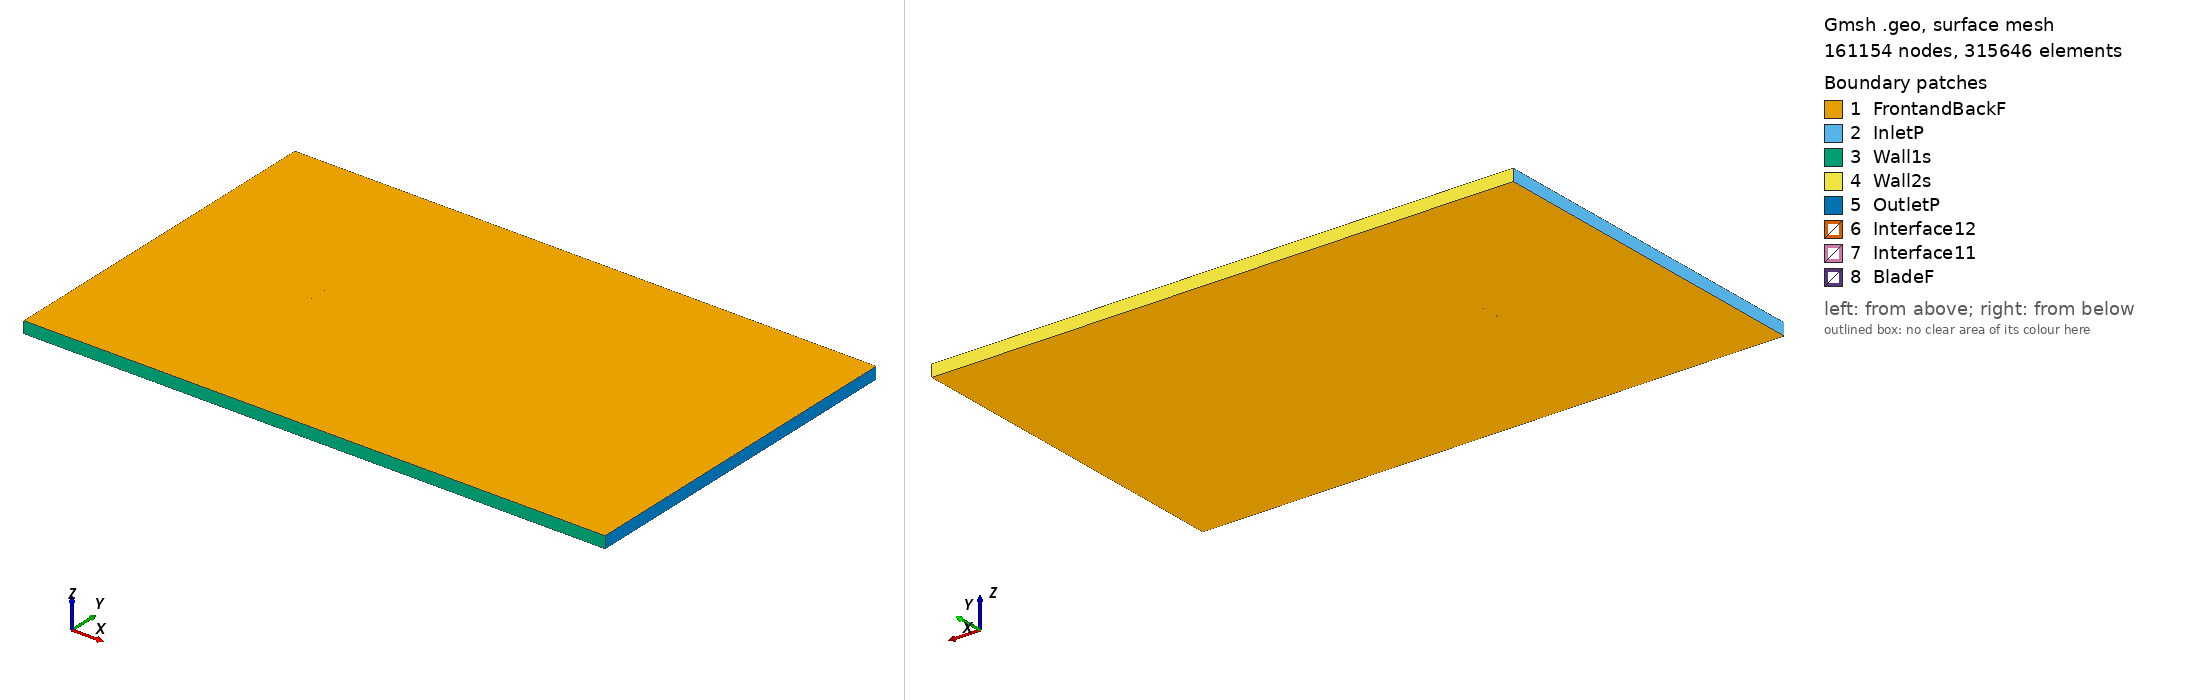

Gmsh geometry script, surface-meshed: 161154 nodes, 315646 surface elements. Boundary patches (legend numbers): 1 FrontandBackF, 2 InletP, 3 Wall1s, 4 Wall2s, 5 OutletP, 6 Interface12, 7 Interface11, 8 BladeF. Left view from above one corner, right view from below the opposite corner. Legend entries are the model's physical surfaces. The drawing asked Gmsh for element sizes between 1% and 20% of the model's largest extent; the script's own settings can give other sizes.

=== goe383_tsr_-5.3292_aoa_2.4266.geo (drawn) ===
SetFactory("OpenCASCADE");

Point(1) = {0.074974, 0.723575, 0, 1.0};
Point(2) = {0.069980, 0.725287, 0, 1.0};
Point(3) = {0.062228, 0.728174, 0, 1.0};
Point(4) = {0.046741, 0.733613, 0, 1.0};
Point(5) = {0.031275, 0.738581, 0, 1.0};
Point(6) = {0.015831, 0.743047, 0, 1.0};
Point(7) = {0.000418, 0.746875, 0, 1.0};
Point(8) = {-0.014923, 0.749166, 0, 1.0};
Point(9) = {-0.030199, 0.750000, 0, 1.0};
Point(10) = {-0.045368, 0.748566, 0, 1.0};
Point(11) = {-0.052906, 0.746847, 0, 1.0};
Point(12) = {-0.060393, 0.743986, 0, 1.0};
Point(13) = {-0.064107, 0.741941, 0, 1.0};
Point(14) = {-0.067811, 0.739666, 0, 1.0};
Point(15) = {-0.071485, 0.736739, 0, 1.0};
Point(16) = {-0.073295, 0.734720, 0, 1.0};
Point(17) = {-0.074933, 0.728961, 0, 1.0};
Point(18) = {-0.072836, 0.724930, 0, 1.0};
Point(19) = {-0.070890, 0.723891, 0, 1.0};
Point(20) = {-0.067026, 0.722685, 0, 1.0};
Point(21) = {-0.063172, 0.721735, 0, 1.0};
Point(22) = {-0.059333, 0.721089, 0, 1.0};
Point(23) = {-0.051683, 0.720240, 0, 1.0};
Point(24) = {-0.044029, 0.719618, 0, 1.0};
Point(25) = {-0.028769, 0.719106, 0, 1.0};
Point(26) = {-0.013525, 0.718926, 0, 1.0};
Point(27) = {0.001706, 0.719052, 0, 1.0};
Point(28) = {0.016925, 0.719436, 0, 1.0};
Point(29) = {0.032127, 0.720139, 0, 1.0};
Point(30) = {0.047331, 0.720842, 0, 1.0};
Point(31) = {0.062534, 0.721545, 0, 1.0};
Point(32) = {0.070136, 0.721898, 0, 1.0};
Point(33) = {0.074912, 0.722111, 0, 1.0};
Point(34) = {-0.074974, -0.723575, 0, 1.0};
Point(35) = {-0.069980, -0.725287, 0, 1.0};
Point(36) = {-0.062228, -0.728174, 0, 1.0};
Point(37) = {-0.046741, -0.733613, 0, 1.0};
Point(38) = {-0.031275, -0.738581, 0, 1.0};
Point(39) = {-0.015831, -0.743047, 0, 1.0};
Point(40) = {-0.000418, -0.746875, 0, 1.0};
Point(41) = {0.014923, -0.749166, 0, 1.0};
Point(42) = {0.030199, -0.750000, 0, 1.0};
Point(43) = {0.045368, -0.748566, 0, 1.0};
Point(44) = {0.052906, -0.746847, 0, 1.0};
Point(45) = {0.060393, -0.743986, 0, 1.0};
Point(46) = {0.064107, -0.741941, 0, 1.0};
Point(47) = {0.067811, -0.739666, 0, 1.0};
Point(48) = {0.071485, -0.736739, 0, 1.0};
Point(49) = {0.073295, -0.734720, 0, 1.0};
Point(50) = {0.074933, -0.728961, 0, 1.0};
Point(51) = {0.072836, -0.724930, 0, 1.0};
Point(52) = {0.070890, -0.723891, 0, 1.0};
Point(53) = {0.067026, -0.722685, 0, 1.0};
Point(54) = {0.063172, -0.721735, 0, 1.0};
Point(55) = {0.059333, -0.721089, 0, 1.0};
Point(56) = {0.051683, -0.720240, 0, 1.0};
Point(57) = {0.044029, -0.719618, 0, 1.0};
Point(58) = {0.028769, -0.719106, 0, 1.0};
Point(59) = {0.013525, -0.718926, 0, 1.0};
Point(60) = {-0.001706, -0.719052, 0, 1.0};
Point(61) = {-0.016925, -0.719436, 0, 1.0};
Point(62) = {-0.032127, -0.720139, 0, 1.0};
Point(63) = {-0.047331, -0.720842, 0, 1.0};
Point(64) = {-0.062534, -0.721545, 0, 1.0};
Point(65) = {-0.070136, -0.721898, 0, 1.0};
Point(66) = {-0.074912, -0.722111, 0, 1.0};

// Lines: first blade (splines 1-4)
Spline(1) = {1:33};
Spline(2) = {33,1};

// Lines: second blade (splines 5-8)
Spline(3) = {34:66};
Spline(4) = {66,34};

// Outer domain (points 20001-4 and lines)
Point(67) = {-13.50000000, -15.00000000, 0, 1.0};
Point(68) = {-13.50000000, 15.00000000, 0, 1.0};
Point(69) = {36.00000000, 15.00000000, 0, 1.0};
Point(70) = {36.00000000, -15.00000000, 0, 1.0};
Line(11) = {67, 68};
Line(12) = {68, 69};
Line(13) = {69, 70};
Line(14) = {67, 70};

// Interface (between moving and stationary domain) (circles)
Circle(9) = {0, 0, 0, 0.80000000, 0, 2*Pi};
Circle(10) = {0, 0, 0, 0.80000000, 0, 2*Pi};

// Loops collect Lines/Splines/etc (blade1, blade2, domain, first circle)
Line Loop(1) = {1:2};
Line Loop(2) = {3:4};
Line Loop(3) = {11,12,13,-14};
Line Loop(4) = {9};

// BooleanDifference cuts out the circle/interface from the domain
Plane Surface(1) = {3};
Plane Surface(2) = {4};
BooleanDifference{ Surface{1}; Delete;}{ Surface{2}; Delete;}

// This one cuts out the blades from the inner circle/interface
Line Loop(6) = {10};
Plane Surface(5) = {6};
Plane Surface(6) = {1};
Plane Surface(7) = {2};
BooleanDifference{ Surface{5}; Delete;}{ Surface{6,7}; Delete;}

// extrude to 3rd dimension
Extrude {0, 0, 1} {Surface{1}; Surface{5}; Layers{1}; Recombine;}

// Physical Surfaces are the named boundaries (patches)
Physical Surface("Interface11") = {12};
Physical Surface("Interface12") = {10};

// sides of domain
Physical Surface("InletP") = {6};
Physical Surface("OutletP") = {9};

// top and bottom of domain
Physical Surface("Wall1s") = {7};
Physical Surface("Wall2s") = {8};

// Check FrontandBackF by ensuring there is nothing in the 3rd dimension
Physical Surface("FrontandBackF") = {1,11,5,17};
Physical Surface("BladeF") = {13:16};
Physical Volume("Turbine") = {2};
Physical Volume("Farfield") = {1};

// settings for airfoil boundary layer
Field[1] = BoundaryLayer;
Field[1].EdgesList = {1:4};
Field[1].hwall_n = 1e-3;
Field[1].thickness = 1.5e-2;
Field[1].ratio = 1.05;
Field[1].Quads = 1;
BoundaryLayer Field = 1;

// control points for mesh (blade and interface)
// floor((arc length / 1.5mm)/ 2) -> Transfinite Line
Transfinite Line {1,3} = 104 Using Progression 1;
Transfinite Line {2,4} = 2 Using Progression 1;
Transfinite Line {9, 15} = 800 Using Progression 1;

// For more information on gmsh syntax, visit http://gmsh.info/doc/texinfo/gmsh.html
